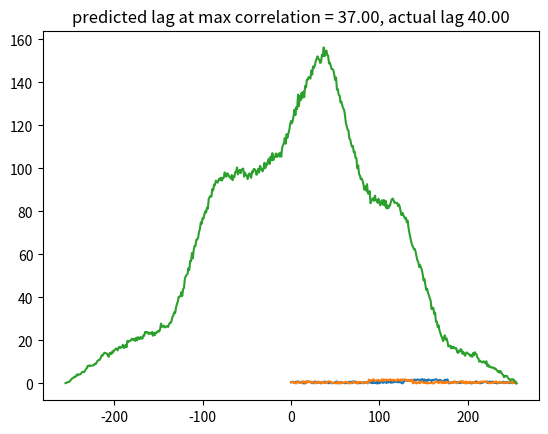
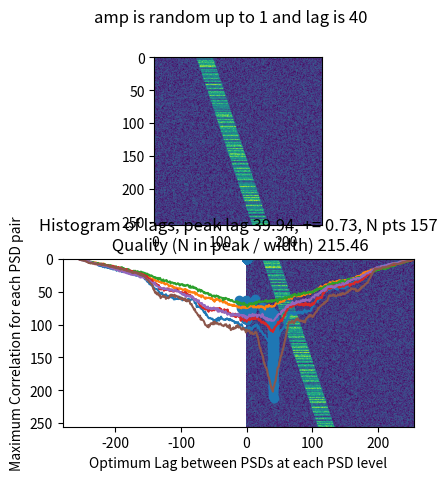

Source code (Python) for these figures, in order:
import numpy as np
import matplotlib.pyplot as plt
from scipy.signal import find_peaks, correlate, correlation_lags

'''
  Demonstration of using cross power lags to find similarity between spectrograms
  by determining the time shifts needed to try to match PSD's between two spectrograms
'''
####################################################################

def insertSignal(i1, i2, amp, psd):
    for i in range(i1,i2):
        psd[i] += amp  # makes a 'signsl' between indices i1 and i2 in a psd already filled with random values ranging 0 -> 1

def calcCorrAry(psdAry1, psdAry2):
    Nf = psdAry1.shape[0]
    Nt = psdAry1.shape[1]
    corrAry = np.zeros([Nf, 2*Nt-1])
    lagList = np.zeros([2*Nt-1])
    maxCorrList = np.zeros([2*Nt-1])
    for i in range(Nf):
        psd1 = psdAry1[i,:]
        psd2 = psdAry2[i,:]
        correlation = correlate(psd1, psd2, mode="full")
        lags = correlation_lags(psd1.size, psd2.size, mode="full")
        maxCorrList[i] = np.max(correlation)
        predictedLag = lags[np.argmax(correlation)]
        if i >= 100 and i <= 105:
            plt.plot(lags, correlation)
            plt.title("i = {}, amp = {:0.2f} predicted Lag {}".format(i, np.max(psd1), predictedLag))
            plt.show()
        lagList[i] = predictedLag
        corrAry[i,:] = correlation
    return corrAry, lagList, maxCorrList

def findLagPeaks(maxCorrList, lagList):
    # maxCorrList and lagList sorted in descending order of maxCorr values
    done = False
    i = 2
    lagPeakList = [lagList[0], lagList[1]]
    while not done:

        lagPeakMean = np.mean(lagPeakList)
        lagPeakSig = np.std(lagPeakList)
#        print(i, lagPeakMean, lagList[i], lagPeakSig)
        if abs(lagPeakMean - lagList[i])/lagPeakSig > 5 or i == len(lagList):
            return lagPeakMean, lagPeakSig, len(lagPeakList)
        lagPeakList.append(lagList[i])
        i += 1
def gaussian(x, amplitude, mean, stddev):
    return amplitude * np.exp(-((x - mean) / 4 / stddev)**2)

###################################################################
np.random.seed(0)  # set seed so random number generator repeast for each run

Nt = 256

i1 = Nt//2
i2 = i1 + 50
lag = 40
amp = 1

# 1-D correlation example, finding the lag between two signals
#  Create two psd arrays, one shifted by 'lag' bins in the time axis of a spectrogram
psd1 = np.random.rand(Nt)
insertSignal(i1, i2, amp, psd1)

psd2 = np.random.rand(Nt)
insertSignal(i1-lag, i2-lag, amp, psd2)   # Here the same 'signal' is input with a specified lag

plt.plot(psd1)
plt.plot(psd2)
plt.title("amp is {:0.2f}  lag is {}".format(amp, lag))
plt.show()

correlation = correlate(psd1, psd2, mode="full")
lags = correlation_lags(psd1.size, psd2.size, mode="full")
lagCorr = lags[np.argmax(correlation)]
predictedLag = lags[np.argmax(correlation)]
print("Assessment of single PSD pair\nLag of highest correlation {}  Highest correlation {:0.2f}  Index of highest correlation {}  Predicted lag {}".\
      format(lagCorr, np.max(correlation), np.argmax(correlation), predictedLag))

plt.plot(lags, correlation)
plt.title("predicted lag at max correlation = {:0.2f}, actual lag {:0.2f}".format(predictedLag, lag))
plt.show()

#  2-D correlation matrix

Nf = 256
psdAry1 = np.random.rand(Nt, Nf)
psdAry2 = np.random.rand(Nt, Nf)
for i in range(Nf):
    psd = np.random.rand(Nt)
    thisAmp = 2*amp*np.random.rand()
    insertSignal(lag + 25+i//3, lag + 25+i//3+25, thisAmp, psd)
    psdAry1[i,:] = psd
    psd = np.random.rand(Nt)
    insertSignal(25+i//3, 25+i//3+25, thisAmp, psd)
    psdAry2[i,:] = psd

fig, axs = plt.subplots(2)
fig.suptitle("amp is random up to {} and lag is {}".format(amp, lag))
axs[0].imshow(psdAry1)
axs[1].imshow(psdAry2)
plt.show()

corrAry, lagList, maxCorrList   = calcCorrAry(psdAry1, psdAry2)
plt.scatter(lagList, maxCorrList)
plt.title("Lags vs Maximum Correlation for each PSD band\nActual Lag {}".format(lag))
plt.xlabel("Optimum Lag between PSDs at each PSD level")
plt.ylabel("Maximum Correlation for each PSD pair")
plt.show()

maxCorrList, lagList = zip(*sorted(zip(maxCorrList, lagList), reverse=True))  # sort lists in decending order of correlation

peakLag, widthPeak, NinPeak = findLagPeaks(maxCorrList, lagList)
Q = NinPeak/widthPeak

plt.hist(lagList, bins=25, density=True)
plt.title("Histogram of lags, peak lag {:0.2f}, += {:0.2f}, N pts {}\n Quality (N in peak / width) {:0.2f}".format(peakLag, widthPeak, NinPeak, Q))
plt.show()


# lagHist, bin_edges = np.histogram(lagList, bins = 50)
# plt.plot(bin_edges[:-1], lagHist)
# plt.show()
# peaks, properties = find_peaks(lagHist, height=np.max(lagHist) / 20, width=1)
# plt.scatter(lagList, maxCorrList)
# plt.title("Max Corr at each psd band vs predicted lag")
# plt.show()
#
# lagList, maxCorrList = zip(*sorted(zip(lagList,maxCorrList)))
# plt.plot(lagList)
# plt.show()
# plt.plot(maxCorrList)
# plt.show()
#
#
#
# x = lagList[400:]
# y = maxCorrList[400:]
# plt.hist(x, bins=25, density=False)
# plt.show()
# plt.plot(x,y)
# plt.show()
# popt, parms = optimize.curve_fit(gaussian, x, y)
# plt.plot(x, y)
# # plt.plot(x, gaussian(x, *popt))
#
#
# plt.hist(lagList, bins=25, density=False)
# plt.title("Lags histogram")
# plt.show()
# plt.hist(maxCorrList, bins=25, density=False)
# plt.title("Max correlation histogram")
# plt.show()
#
# corrAryThreshold = corrAry
# for i in range(Nf):
#     if maxCorrList[i] < 100:
#         corrAryThreshold[i,:] = 0
#
# plt.imshow(corrAryThreshold[:,250:350], aspect='auto')
# plt.title("This shows where 'good' correlations are found vs frequency\n Not Very Illuminating")
# plt.show()
#
#
